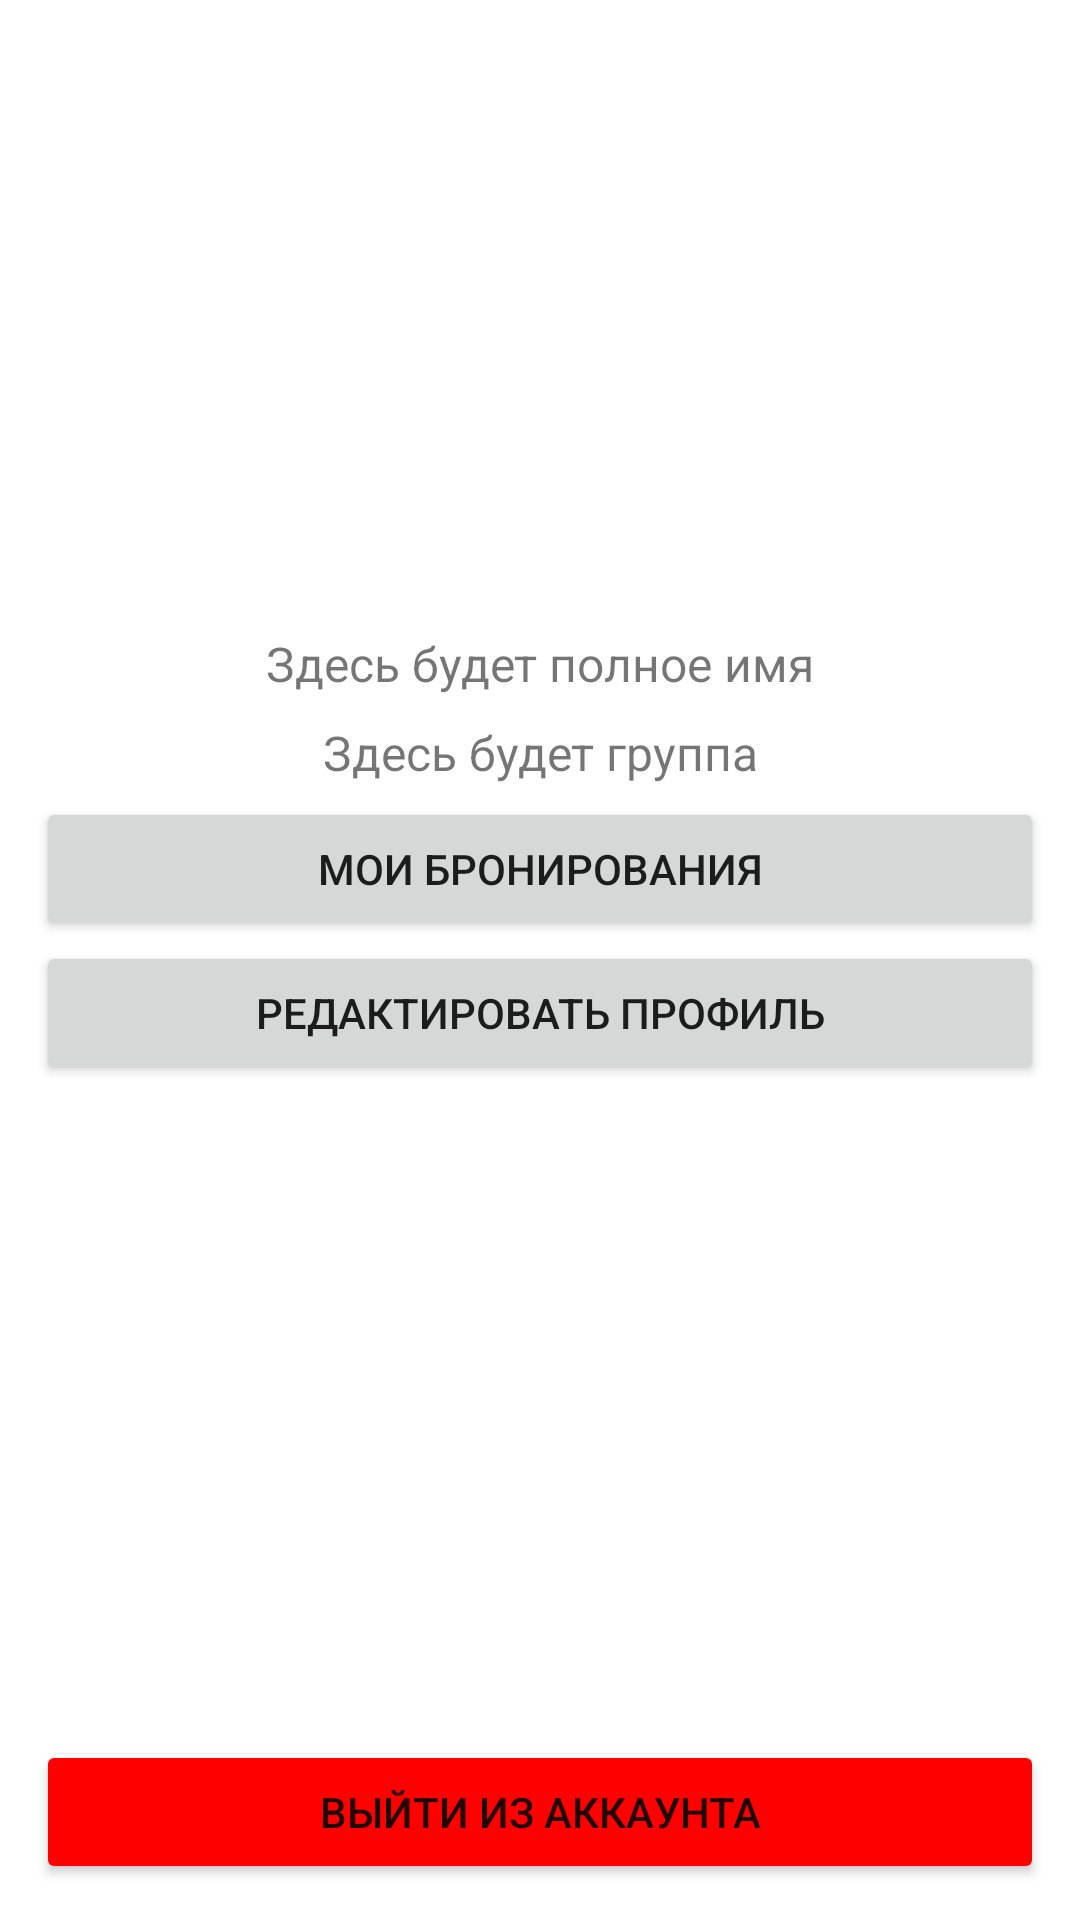

Produce the Android XML layout that renders to this screen, including the resource entries it uses.
<!-- AndroidManifest.xml: application theme Theme.MoscowCoders -->
<!-- res/layout/fragment_profile.xml -->
<?xml version="1.0" encoding="utf-8"?>
<LinearLayout xmlns:android="http://schemas.android.com/apk/res/android"
    android:orientation="vertical"
    android:layout_width="match_parent"
    android:layout_height="match_parent">

    <LinearLayout
        android:id="@+id/id_profile_info_box"
        android:layout_width="match_parent"
        android:layout_height="match_parent"
        android:orientation="vertical"
        android:layout_margin="4dp"
        android:layout_weight="1"
        android:gravity="center">

        <TextView
            android:id="@+id/id_firstname_lastname_profile_textview"
            android:layout_width="match_parent"
            android:layout_height="wrap_content"
            android:text="Здесь будет полное имя"
            android:padding="4dp"
            android:textSize="16sp"
            android:gravity="center"/>

        <TextView
            android:id="@+id/id_group_profile_textview"
            android:layout_width="match_parent"
            android:layout_height="wrap_content"
            android:text="Здесь будет группа"
            android:padding="4dp"
            android:textSize="16sp"
            android:gravity="center"/>

        <Button
            android:id="@+id/id_open_bookings_button"
            android:layout_width="match_parent"
            android:layout_height="wrap_content"
            android:layout_marginHorizontal="8dp"
            android:text="Мои бронирования" />

        <Button
            android:id="@+id/id_edit_profile_button"
            android:layout_width="match_parent"
            android:layout_height="wrap_content"
            android:layout_marginHorizontal="8dp"
            android:text="Редактировать профиль" />

    </LinearLayout>

    <Button
        android:id="@+id/id_sign_out_button"
        android:layout_width="match_parent"
        android:layout_height="wrap_content"
        android:layout_margin="12dp"
        android:backgroundTint="@color/red"
        android:text="Выйти из аккаунта"
        android:layout_weight="0"/>

</LinearLayout>
<!-- resources referenced by this layout -->
<resources>
  <color name="red">#FF0000</color>
  <style name="Theme.MoscowCoders" parent="Theme.MaterialComponents.DayNight.NoActionBar">
          
          <item name="colorPrimary">@color/purple_500</item>
          <item name="colorPrimaryVariant">@color/purple_700</item>
          <item name="colorOnPrimary">@color/white</item>
          
          <item name="colorSecondary">@color/teal_200</item>
          <item name="colorSecondaryVariant">@color/teal_700</item>
          <item name="colorOnSecondary">@color/black</item>
          
          <item name="android:statusBarColor" tools:targetApi="l">?attr/colorPrimaryVariant</item>
          
      </style>
  <color name="purple_500">#FF6200EE</color>
  <color name="purple_700">#FF3700B3</color>
  <color name="white">#FFFFFFFF</color>
  <color name="teal_200">#FF03DAC5</color>
  <color name="teal_700">#FF018786</color>
  <color name="black">#FF000000</color>
</resources>
